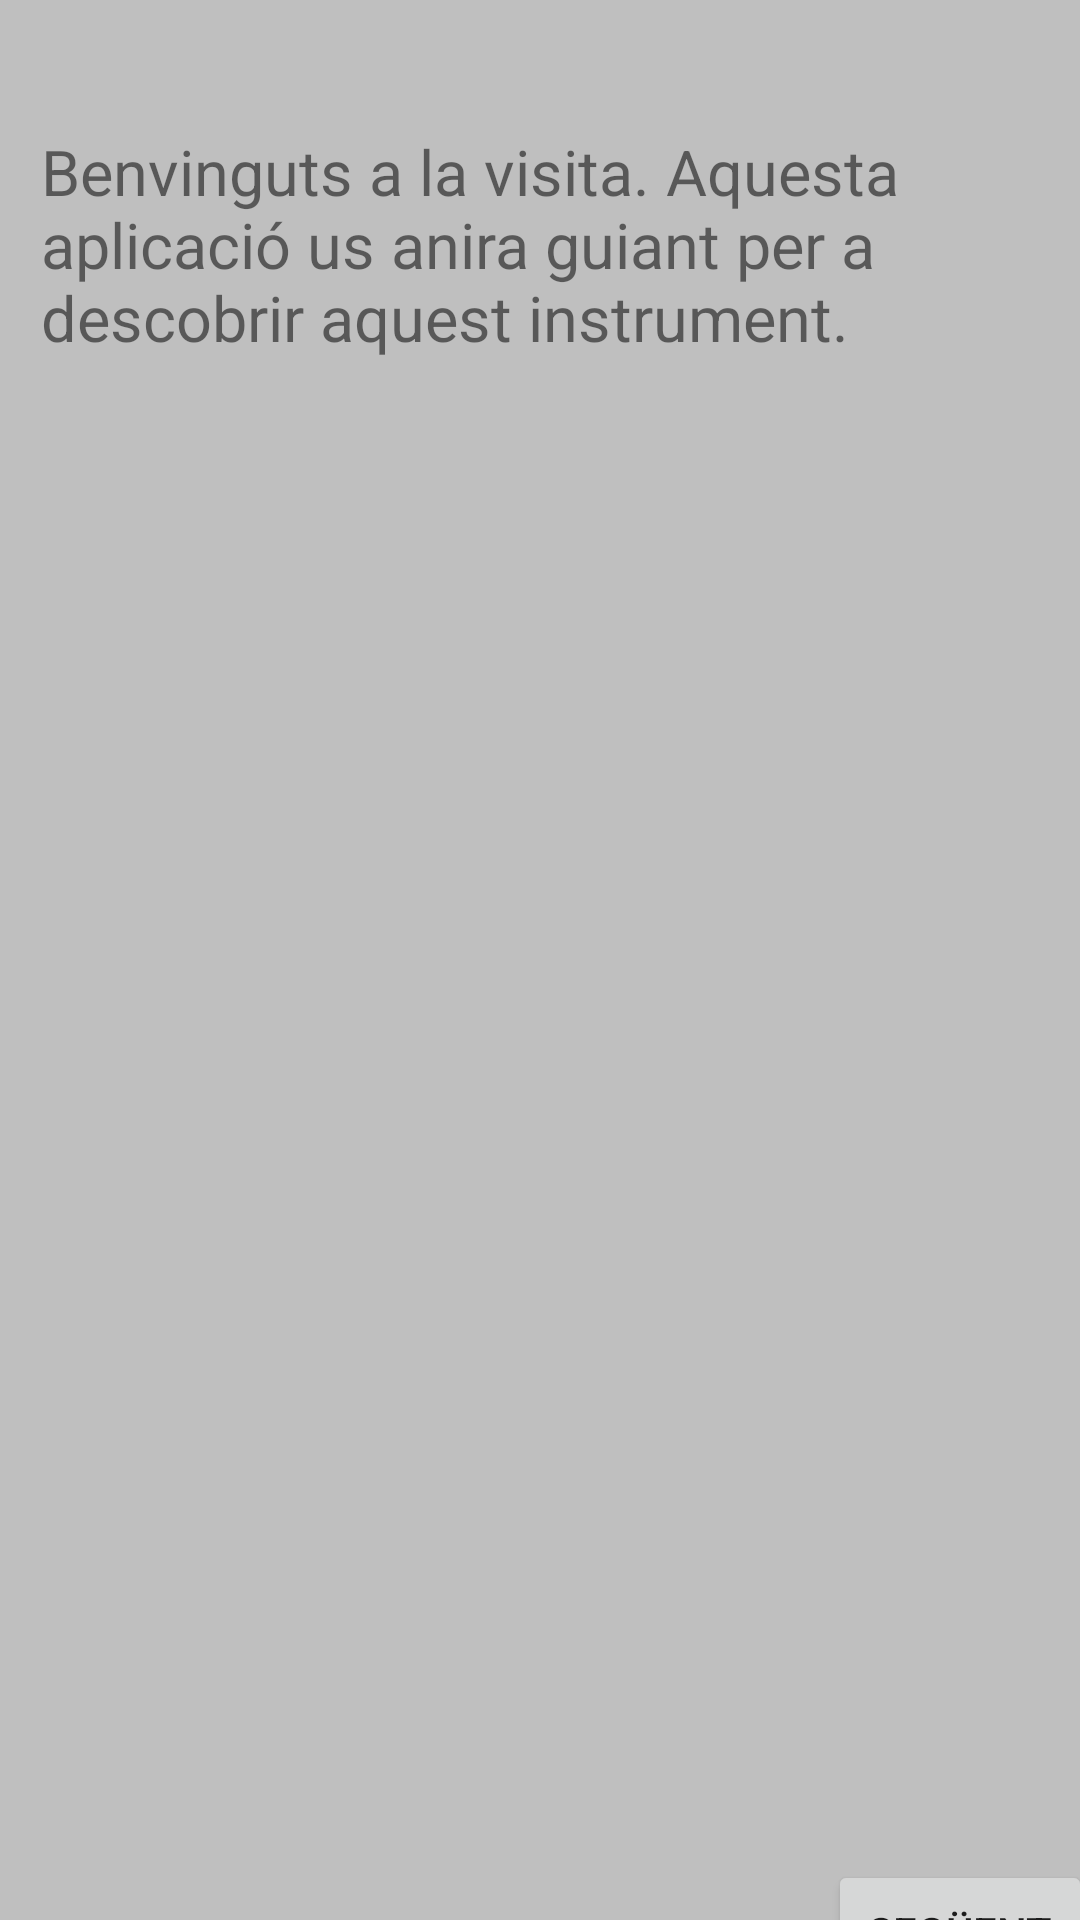

Layout XML and referenced resources for this Android screen:
<!-- AndroidManifest.xml: application theme Theme.OrgueValls_Projecte -->
<!-- res/layout/activity_quest.xml -->
<?xml version="1.0" encoding="utf-8"?>
<androidx.constraintlayout.widget.ConstraintLayout xmlns:android="http://schemas.android.com/apk/res/android"


    xmlns:app="http://schemas.android.com/apk/res-auto"
    xmlns:tools="http://schemas.android.com/tools"
    android:layout_width="match_parent"
    android:layout_height="match_parent"
    tools:context=".QuestActivity"
    android:background="@color/ColorPrincipal">

    <TextView
        android:id="@+id/textView"
        android:layout_width="332dp"
        android:layout_height="90dp"
        android:text="Benvinguts a la visita. Aquesta aplicació us anira guiant per a descobrir aquest instrument."
        android:textSize="21sp"
        app:layout_constraintBottom_toBottomOf="parent"
        app:layout_constraintEnd_toEndOf="parent"
        app:layout_constraintHorizontal_bias="0.493"
        app:layout_constraintStart_toStartOf="parent"
        app:layout_constraintTop_toTopOf="parent"
        app:layout_constraintVertical_bias="0.078" />

    <Button
        android:id="@+id/botoA11"
        android:layout_width="wrap_content"
        android:layout_height="wrap_content"
        android:layout_marginStart="276dp"
        android:layout_marginTop="620dp"
        android:text="Següent"
        app:layout_constraintStart_toStartOf="parent"
        app:layout_constraintTop_toTopOf="parent" />

    <ImageView
        android:id="@+id/imageView2"
        android:layout_width="wrap_content"
        android:layout_height="wrap_content"
        android:layout_marginTop="20dp"
        app:layout_constraintEnd_toEndOf="parent"
        app:layout_constraintHorizontal_bias="0.0"
        app:layout_constraintStart_toStartOf="parent"
        app:layout_constraintTop_toBottomOf="@+id/textView"
        app:srcCompat="@drawable/orgue_antic" />


</androidx.constraintlayout.widget.ConstraintLayout>
<!-- resources referenced by this layout -->
<resources>
  <color name="ColorPrincipal">#FFBFBFBF</color>
  <style name="Theme.OrgueValls_Projecte" parent="Theme.MaterialComponents.DayNight.DarkActionBar">
          
          <item name="colorPrimary">@color/gray</item>
          <item name="colorPrimaryVariant">@color/clear_gray</item>
          <item name="colorOnPrimary">@color/white</item>
          
          <item name="colorSecondary">@color/teal_200</item>
          <item name="colorSecondaryVariant">@color/teal_700</item>
          <item name="colorOnSecondary">@color/black</item>
          
          <item name="android:statusBarColor">@color/light_black</item>
          
      </style>
  <color name="gray">#656565</color>
  <color name="clear_gray">#BFBFBF</color>
  <color name="white">#FFFFFFFF</color>
  <color name="teal_200">#FF03DAC5</color>
  <color name="teal_700">#FF018786</color>
  <color name="black">#FF000000</color>
  <color name="light_black">#151515</color>
</resources>
